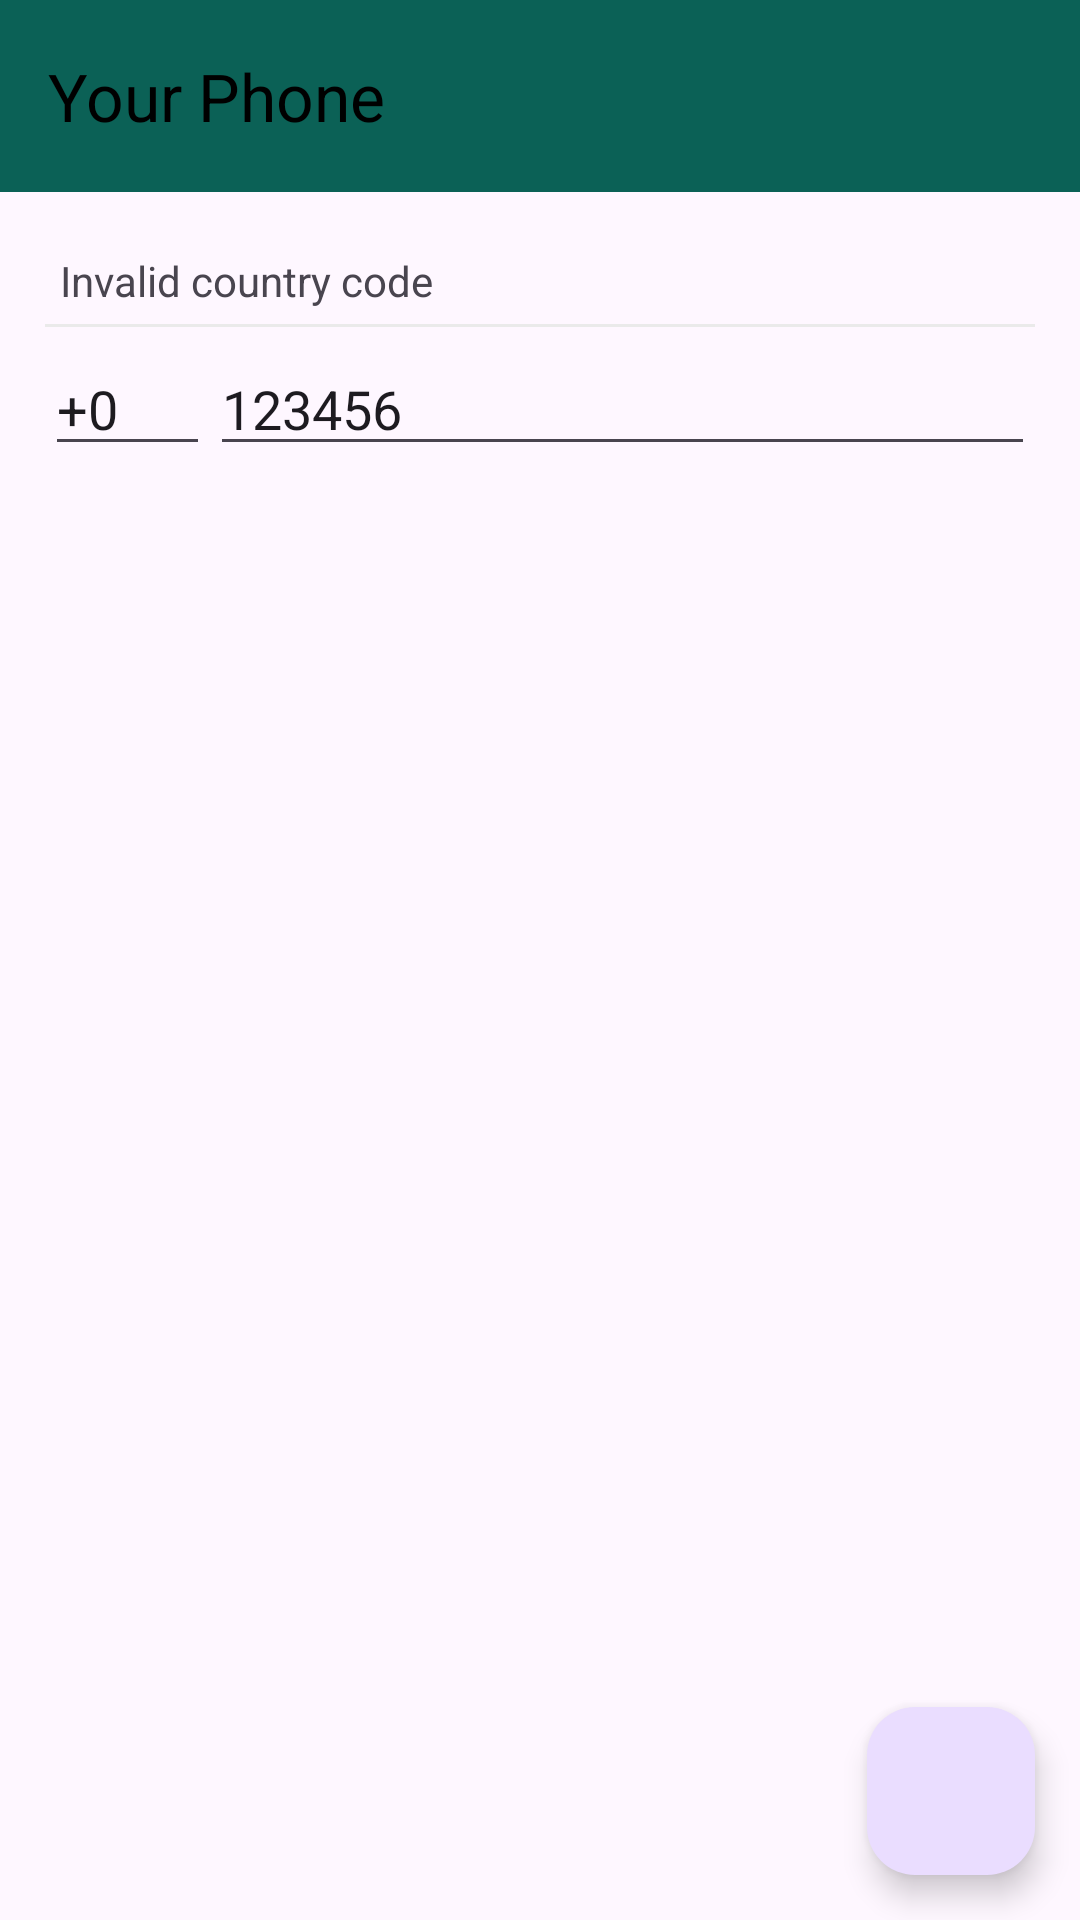

Android layout source for this screen:
<!-- AndroidManifest.xml: application theme Theme.Nhom6_Chat -->
<!-- res/layout/activity_login_phone.xml -->
<?xml version="1.0" encoding="utf-8"?>
<androidx.coordinatorlayout.widget.CoordinatorLayout xmlns:android="http://schemas.android.com/apk/res/android"
    xmlns:app="http://schemas.android.com/apk/res-auto"
    xmlns:tools="http://schemas.android.com/tools"
    android:layout_width="match_parent"
    android:layout_height="match_parent"
    tools:context=".Login_Phone">

    <androidx.appcompat.widget.Toolbar
        android:id="@+id/toolbar"
        android:layout_width="match_parent"
        android:layout_height="wrap_content"
        app:title="Your Phone"
        app:titleTextColor="@color/black"
        android:background="@color/colorPrimary"/>
    <LinearLayout
        android:id="@+id/layout_1"
        android:layout_width="match_parent"
        android:layout_height="wrap_content"
        android:layout_marginTop="?actionBarSize"
        android:padding="15dp"
        android:orientation="vertical">

        <TextView
            android:id="@+id/ed_check_code"
            android:layout_width="match_parent"
            android:layout_height="wrap_content"
            android:text="Invalid country code"
            android:padding="5dp"/>
        <View
            android:layout_width="match_parent"
            android:layout_height="1dp"
            android:background="#EAEAEA"/>
        <LinearLayout
            android:layout_width="match_parent"
            android:layout_height="wrap_content"
            android:layout_marginTop="5dp"
            android:orientation="horizontal">
            <EditText
                android:id="@+id/ed_code"
                android:layout_width="0dp"
                android:layout_weight="1"
                android:layout_height="wrap_content"
                android:text="+0"/>
            <EditText
                android:id="@+id/ed_phone"
                android:layout_width="0dp"
                android:layout_weight="5"
                android:layout_height="wrap_content"
                android:text="123456"
                />
        </LinearLayout>
    </LinearLayout>
    <LinearLayout
        android:id="@+id/layout_2"
        android:visibility="gone"
        android:layout_width="match_parent"
        android:layout_height="wrap_content"
        android:gravity="center"
        android:layout_marginTop="?actionBarSize"
        android:orientation="vertical">
        
        <TextView
            android:layout_width="wrap_content"
            android:layout_height="wrap_content"
            android:textSize="20sp"
            android:textStyle="bold"
            android:layout_marginTop="20dp"
            android:textColor="@color/black"
            android:text="Enter Code"/>
        <TextView
            android:layout_width="wrap_content"
            android:layout_height="wrap_content"
            android:text="We've sent an SMS an activation code your phone"/>
        <TextView
            android:id="@+id/phone"
            android:layout_width="wrap_content"
            android:layout_height="wrap_content"
            android:text=""/>
        <EditText
            android:id="@+id/ed_confirm_code"
            android:layout_width="150dp"
            android:layout_height="wrap_content"
            android:hint="#####"
            android:gravity="center"
            android:layout_marginTop="20dp"
            android:maxLength="6"/>
        <TextView
            android:layout_width="wrap_content"
            android:layout_height="wrap_content"
            android:textColor="@color/colorPrimary"
            android:layout_marginTop="50dp"
            android:text="Didn't get the coe"/>

    </LinearLayout>
    <com.google.android.material.floatingactionbutton.FloatingActionButton
        android:id="@+id/btnNext"
        android:layout_width="wrap_content"
        android:layout_height="wrap_content"
        android:src="@drawable/round_arrow_forward_24"
        android:layout_gravity="end|bottom"
        android:tint="@color/white"
        android:layout_margin="15dp"
        />

</androidx.coordinatorlayout.widget.CoordinatorLayout>
<!-- resources referenced by this layout -->
<resources>
  <color name="black">#FF000000</color>
  <color name="colorPrimary">#0b6156</color>
  <color name="white">#FFFFFFFF</color>
  <style name="Theme.Nhom6_Chat" parent="Base.Theme.Nhom6_Chat" />
  <style name="Base.Theme.Nhom6_Chat" parent="Theme.Material3.DayNight.NoActionBar">
          
          <item name="colorPrimary">@color/colorPrimary</item>
          <item name="colorPrimaryVariant">@color/colorPrimaryDark</item>
          <item name="colorOnPrimary">@color/white</item>
      </style>
  <color name="colorPrimaryDark">#095049</color>
</resources>
